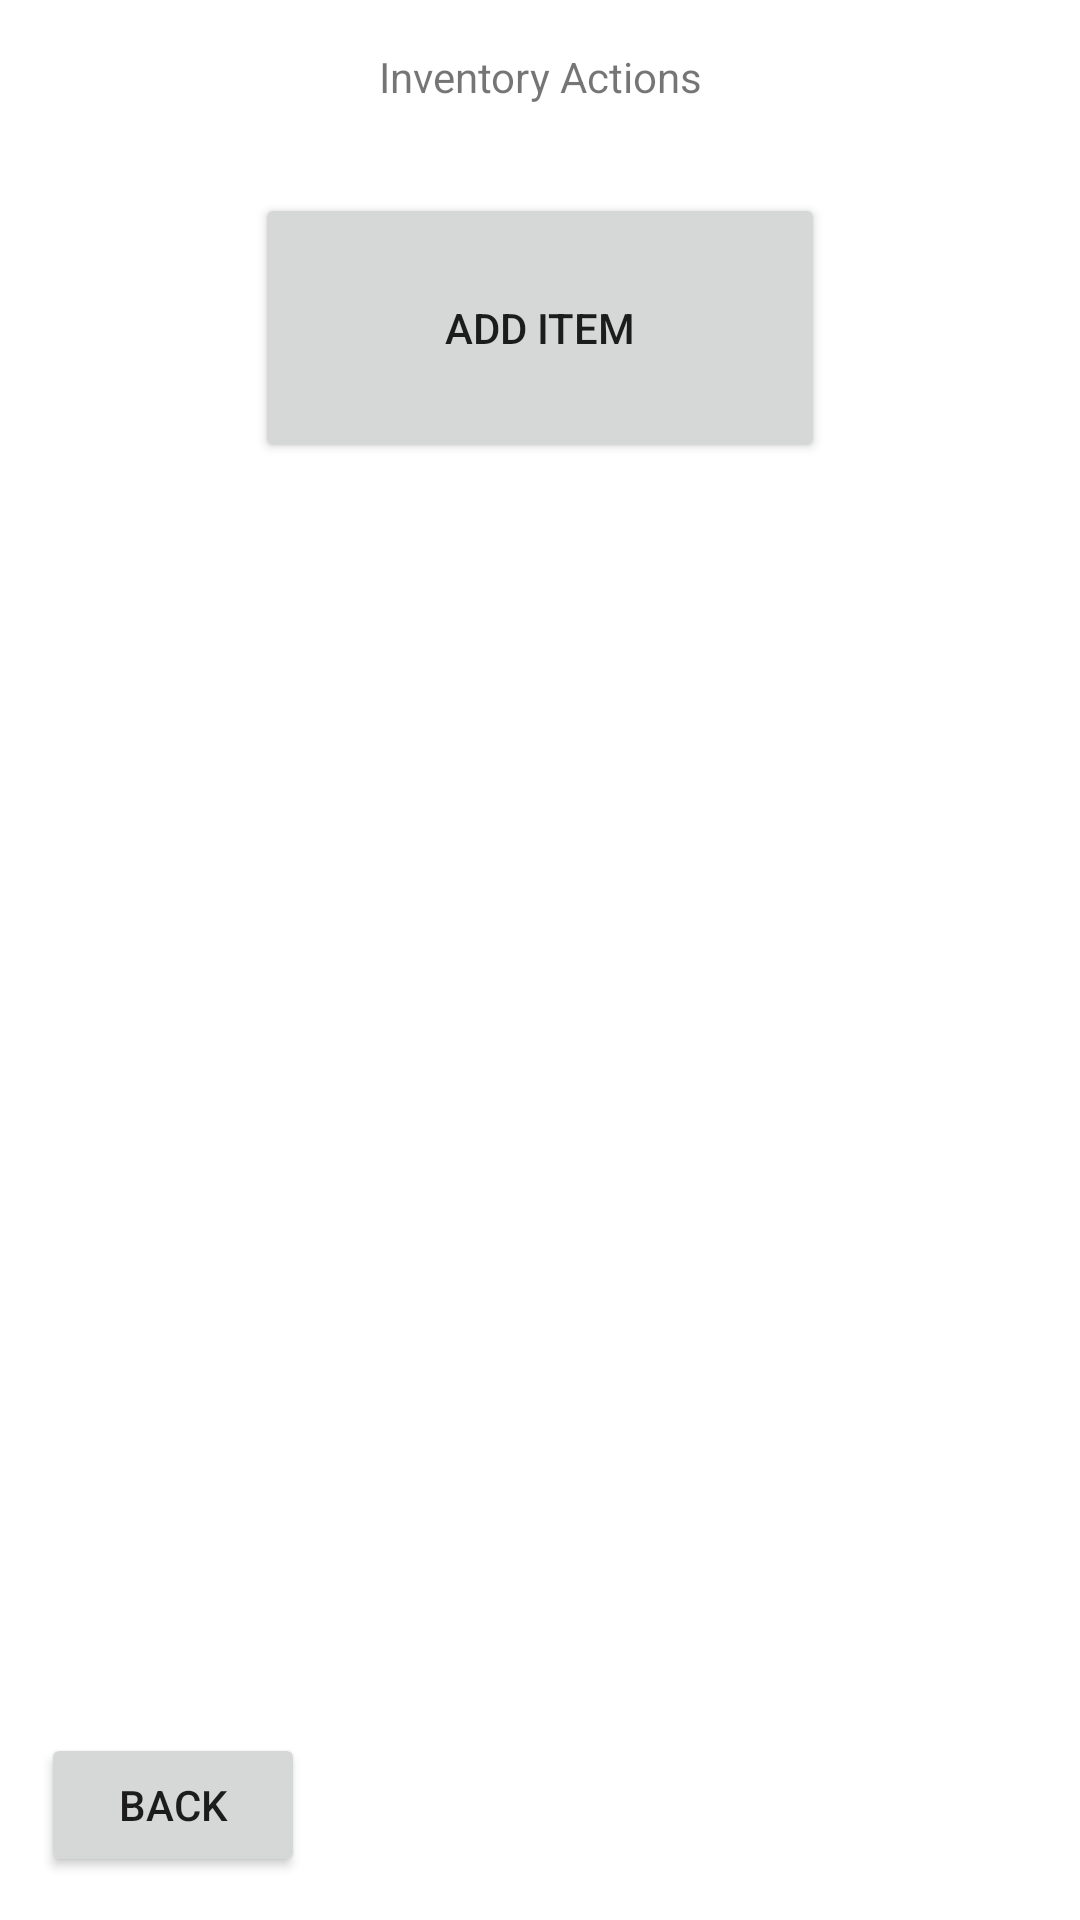

Here is an Android app screen rendered from its layout file. Give the layout XML and the strings, colors and styles it references.
<!-- AndroidManifest.xml: application theme Theme.CPSC411Project -->
<!-- res/layout/activity_inventory_menu.xml -->
<?xml version="1.0" encoding="utf-8"?>
<androidx.constraintlayout.widget.ConstraintLayout xmlns:android="http://schemas.android.com/apk/res/android"
    xmlns:app="http://schemas.android.com/apk/res-auto"
    xmlns:tools="http://schemas.android.com/tools"
    android:layout_width="match_parent"
    android:layout_height="match_parent"
    tools:context=".InventoryMenu">

    <Button
        android:id="@+id/menuAddItem"
        android:layout_width="190dp"
        android:layout_height="90dp"
        android:text="Add Item"
        app:layout_constraintBottom_toBottomOf="parent"
        app:layout_constraintEnd_toEndOf="parent"
        app:layout_constraintStart_toStartOf="parent"
        app:layout_constraintTop_toTopOf="parent"
        app:layout_constraintVertical_bias="0.117" />

    <Button
        android:id="@+id/inventoryMenuBack"
        android:layout_width="wrap_content"
        android:layout_height="wrap_content"
        android:text="Back"
        app:layout_constraintBottom_toBottomOf="parent"
        app:layout_constraintEnd_toEndOf="parent"
        app:layout_constraintHorizontal_bias="0.05"
        app:layout_constraintStart_toStartOf="parent"
        app:layout_constraintTop_toTopOf="parent"
        app:layout_constraintVertical_bias="0.976" />

    <TextView
        android:id="@+id/inventoryMenuTitleTextView"
        android:layout_width="wrap_content"
        android:layout_height="wrap_content"
        android:layout_marginTop="16dp"
        android:text="Inventory Actions"
        app:layout_constraintBottom_toTopOf="@+id/inventoryBack"
        app:layout_constraintEnd_toEndOf="parent"
        app:layout_constraintStart_toStartOf="parent"
        app:layout_constraintTop_toTopOf="parent"
        app:layout_constraintVertical_bias="0.04" />


</androidx.constraintlayout.widget.ConstraintLayout>
<!-- resources referenced by this layout -->
<resources>
  <style name="Theme.CPSC411Project" parent="Theme.MaterialComponents.DayNight.NoActionBar">
          
          <item name="colorPrimary">@color/purple_500</item>
          <item name="colorPrimaryVariant">@color/purple_700</item>
          <item name="colorOnPrimary">@color/white</item>
          
          <item name="colorSecondary">@color/teal_200</item>
          <item name="colorSecondaryVariant">@color/teal_700</item>
          <item name="colorOnSecondary">@color/black</item>
          
          <item name="android:statusBarColor" tools:targetApi="l">?attr/colorPrimaryVariant</item>
          
      </style>
  <!-- not gathered from this repository: default colours our renderer supplied (Android Studio template values) -->
  <color name="purple_500">#FF6200EE</color>
  <color name="purple_700">#FF3700B3</color>
  <color name="teal_200">#FF03DAC5</color>
  <color name="teal_700">#FF018786</color>
  <color name="black">#FF000000</color>
  <color name="white">#FFFFFFFF</color>
</resources>
